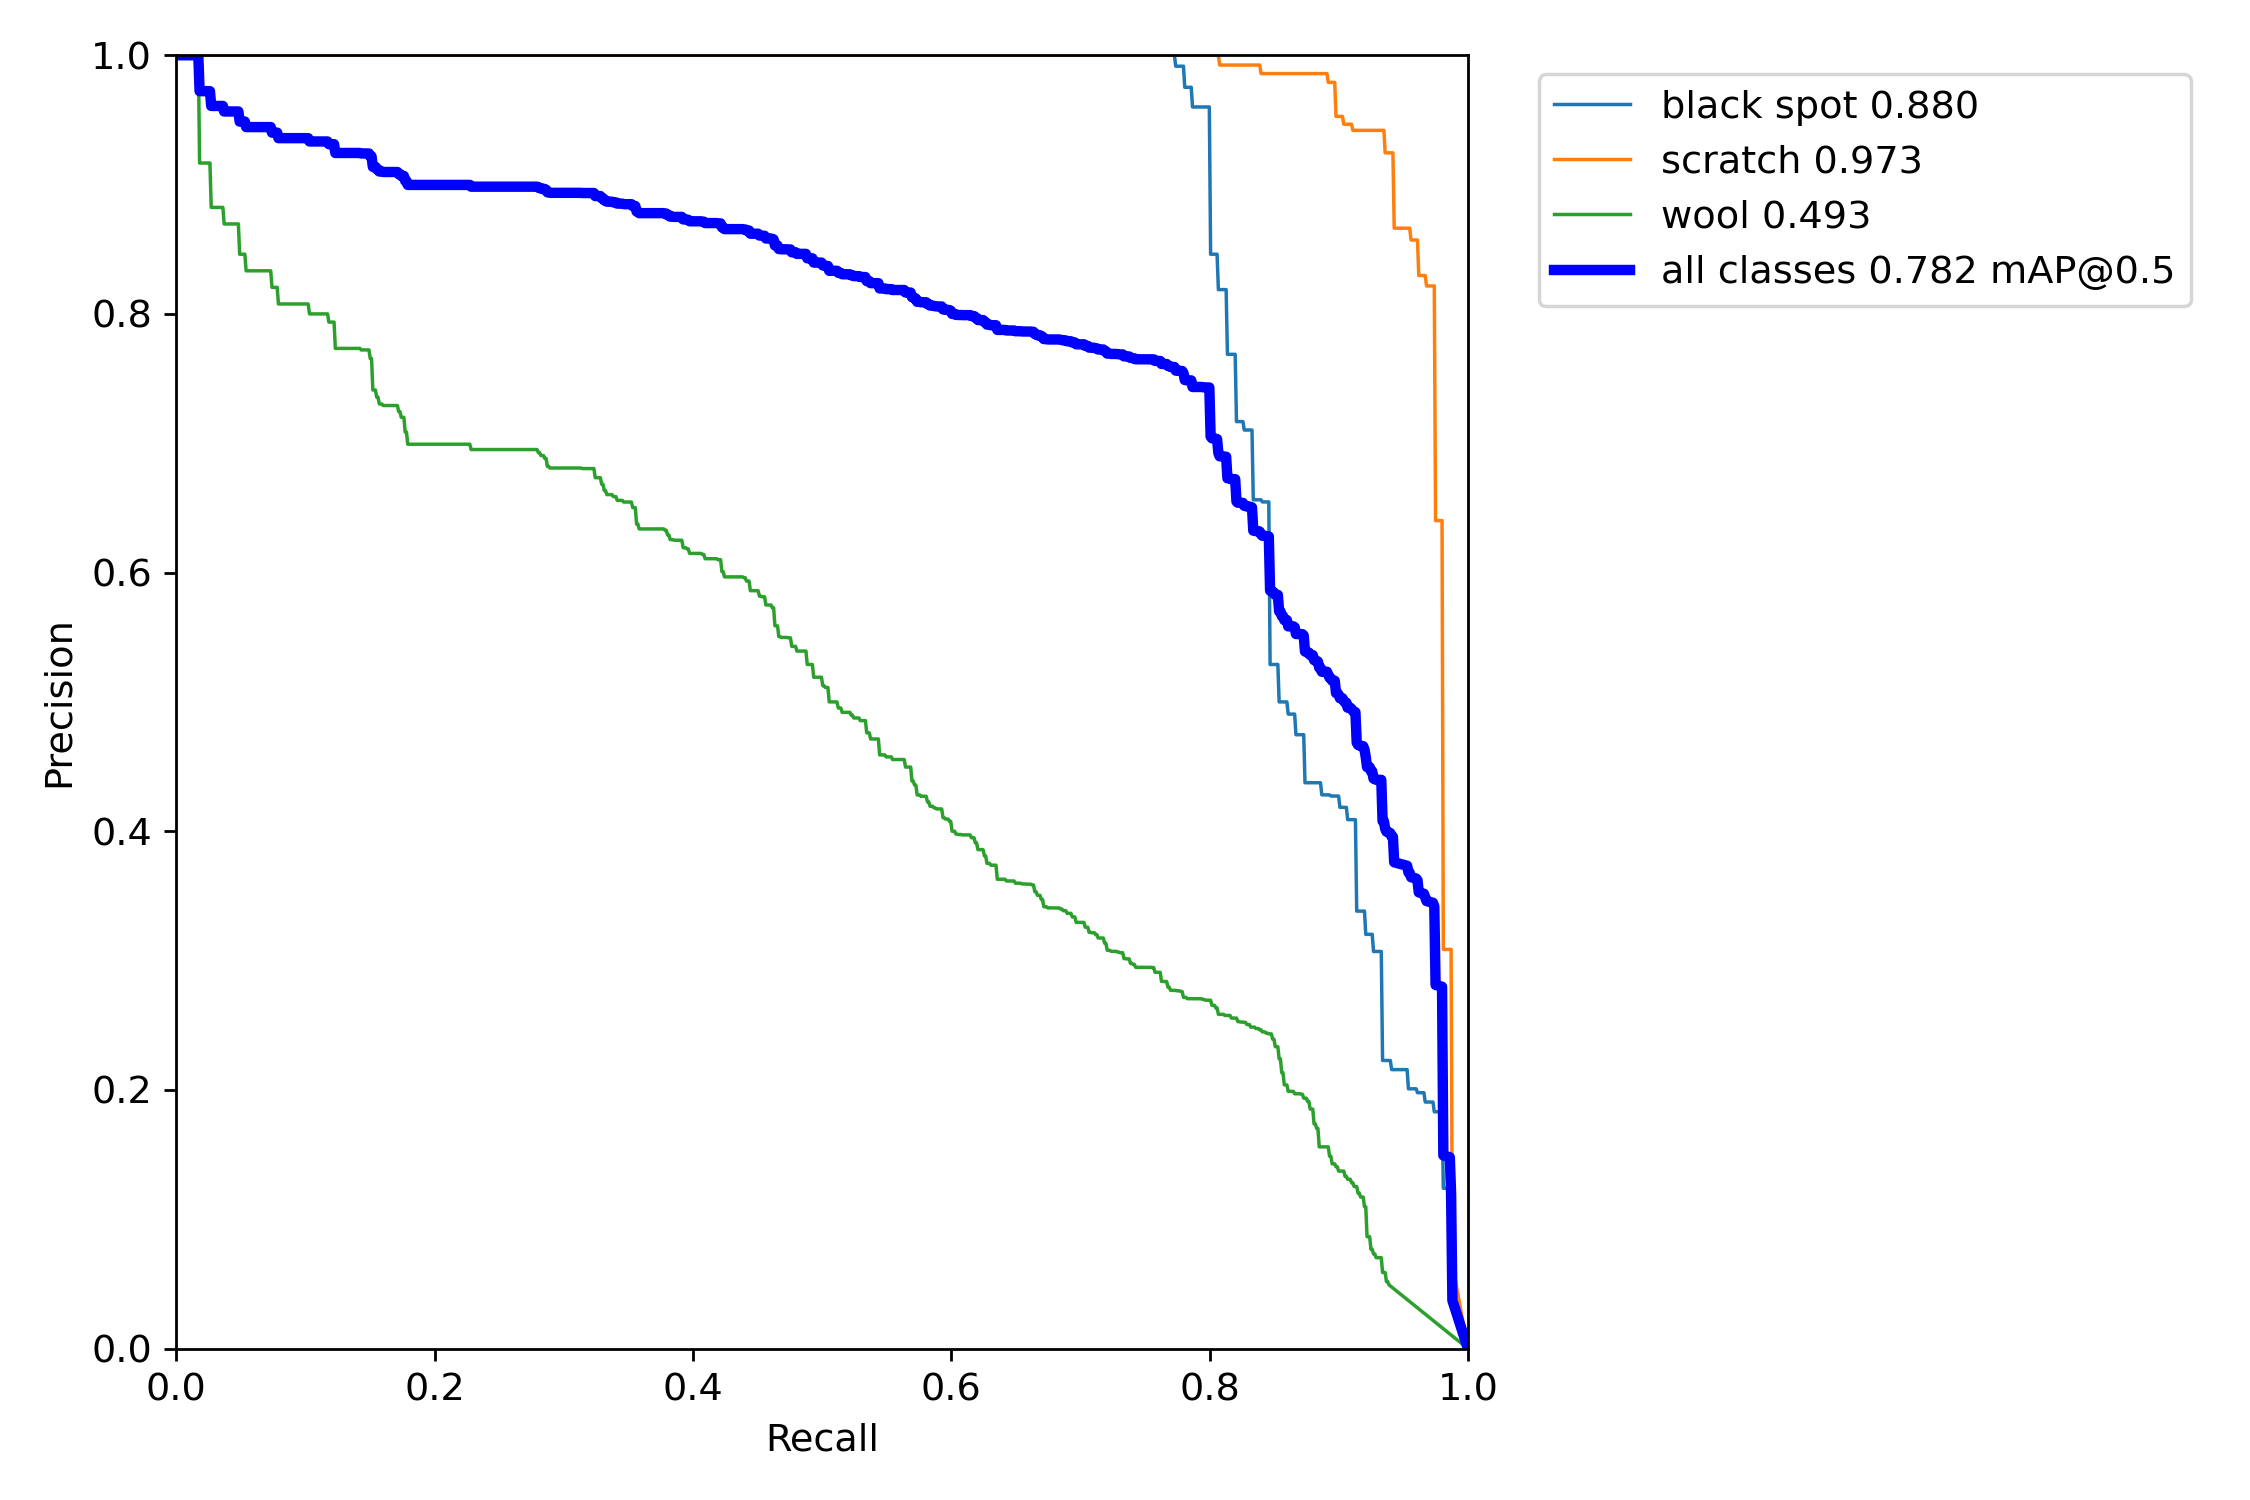

The table this chart was drawn from, first rows:
, px, black spot, scratch, wool, all
0, 0.0, 1.0, 1.0, 1.0, 1.0
1, 0.001001, 1.0, 1.0, 1.0, 1.0
2, 0.002002, 1.0, 1.0, 1.0, 1.0
3, 0.003003, 1.0, 1.0, 1.0, 1.0
4, 0.004004, 1.0, 1.0, 1.0, 1.0
5, 0.005005, 1.0, 1.0, 1.0, 1.0
6, 0.006006, 1.0, 1.0, 1.0, 1.0
7, 0.007007, 1.0, 1.0, 1.0, 1.0
8, 0.008008, 1.0, 1.0, 1.0, 1.0
9, 0.009009, 1.0, 1.0, 1.0, 1.0
10, 0.01001, 1.0, 1.0, 1.0, 1.0
11, 0.01101, 1.0, 1.0, 1.0, 1.0
12, 0.01201, 1.0, 1.0, 1.0, 1.0
13, 0.01301, 1.0, 1.0, 1.0, 1.0
14, 0.01401, 1.0, 1.0, 1.0, 1.0
15, 0.01502, 1.0, 1.0, 1.0, 1.0
16, 0.01602, 1.0, 1.0, 1.0, 1.0
17, 0.01702, 1.0, 1.0, 1.0, 1.0
18, 0.01802, 1.0, 1.0, 0.9167, 0.9722
19, 0.01902, 1.0, 1.0, 0.9167, 0.9722
20, 0.02002, 1.0, 1.0, 0.9167, 0.9722
21, 0.02102, 1.0, 1.0, 0.9167, 0.9722
22, 0.02202, 1.0, 1.0, 0.9167, 0.9722
23, 0.02302, 1.0, 1.0, 0.9167, 0.9722
24, 0.02402, 1.0, 1.0, 0.9167, 0.9722
25, 0.02503, 1.0, 1.0, 0.9167, 0.9722
26, 0.02603, 1.0, 1.0, 0.9167, 0.9722
27, 0.02703, 1.0, 1.0, 0.8824, 0.9608
28, 0.02803, 1.0, 1.0, 0.8824, 0.9608
29, 0.02903, 1.0, 1.0, 0.8824, 0.9608
30, 0.03003, 1.0, 1.0, 0.8824, 0.9608
31, 0.03103, 1.0, 1.0, 0.8824, 0.9608
32, 0.03203, 1.0, 1.0, 0.8824, 0.9608
33, 0.03303, 1.0, 1.0, 0.8824, 0.9608
34, 0.03403, 1.0, 1.0, 0.8824, 0.9608
35, 0.03504, 1.0, 1.0, 0.8824, 0.9608
36, 0.03604, 1.0, 1.0, 0.8824, 0.9608
37, 0.03704, 1.0, 1.0, 0.8696, 0.9565
38, 0.03804, 1.0, 1.0, 0.8696, 0.9565
39, 0.03904, 1.0, 1.0, 0.8696, 0.9565
40, 0.04004, 1.0, 1.0, 0.8696, 0.9565
41, 0.04104, 1.0, 1.0, 0.8696, 0.9565
42, 0.04204, 1.0, 1.0, 0.8696, 0.9565
43, 0.04304, 1.0, 1.0, 0.8696, 0.9565
44, 0.04404, 1.0, 1.0, 0.8696, 0.9565
45, 0.04505, 1.0, 1.0, 0.8696, 0.9565
46, 0.04605, 1.0, 1.0, 0.8696, 0.9565
47, 0.04705, 1.0, 1.0, 0.8696, 0.9565
48, 0.04805, 1.0, 1.0, 0.8696, 0.9565
49, 0.04905, 1.0, 1.0, 0.8462, 0.9487
50, 0.05005, 1.0, 1.0, 0.8462, 0.9487
51, 0.05105, 1.0, 1.0, 0.8462, 0.9487
52, 0.05205, 1.0, 1.0, 0.8462, 0.9487
53, 0.05305, 1.0, 1.0, 0.8462, 0.9487
54, 0.05405, 1.0, 1.0, 0.8333, 0.9444
55, 0.05506, 1.0, 1.0, 0.8333, 0.9444
56, 0.05606, 1.0, 1.0, 0.8333, 0.9444
57, 0.05706, 1.0, 1.0, 0.8333, 0.9444
58, 0.05806, 1.0, 1.0, 0.8333, 0.9444
59, 0.05906, 1.0, 1.0, 0.8333, 0.9444
... 940 more rows
